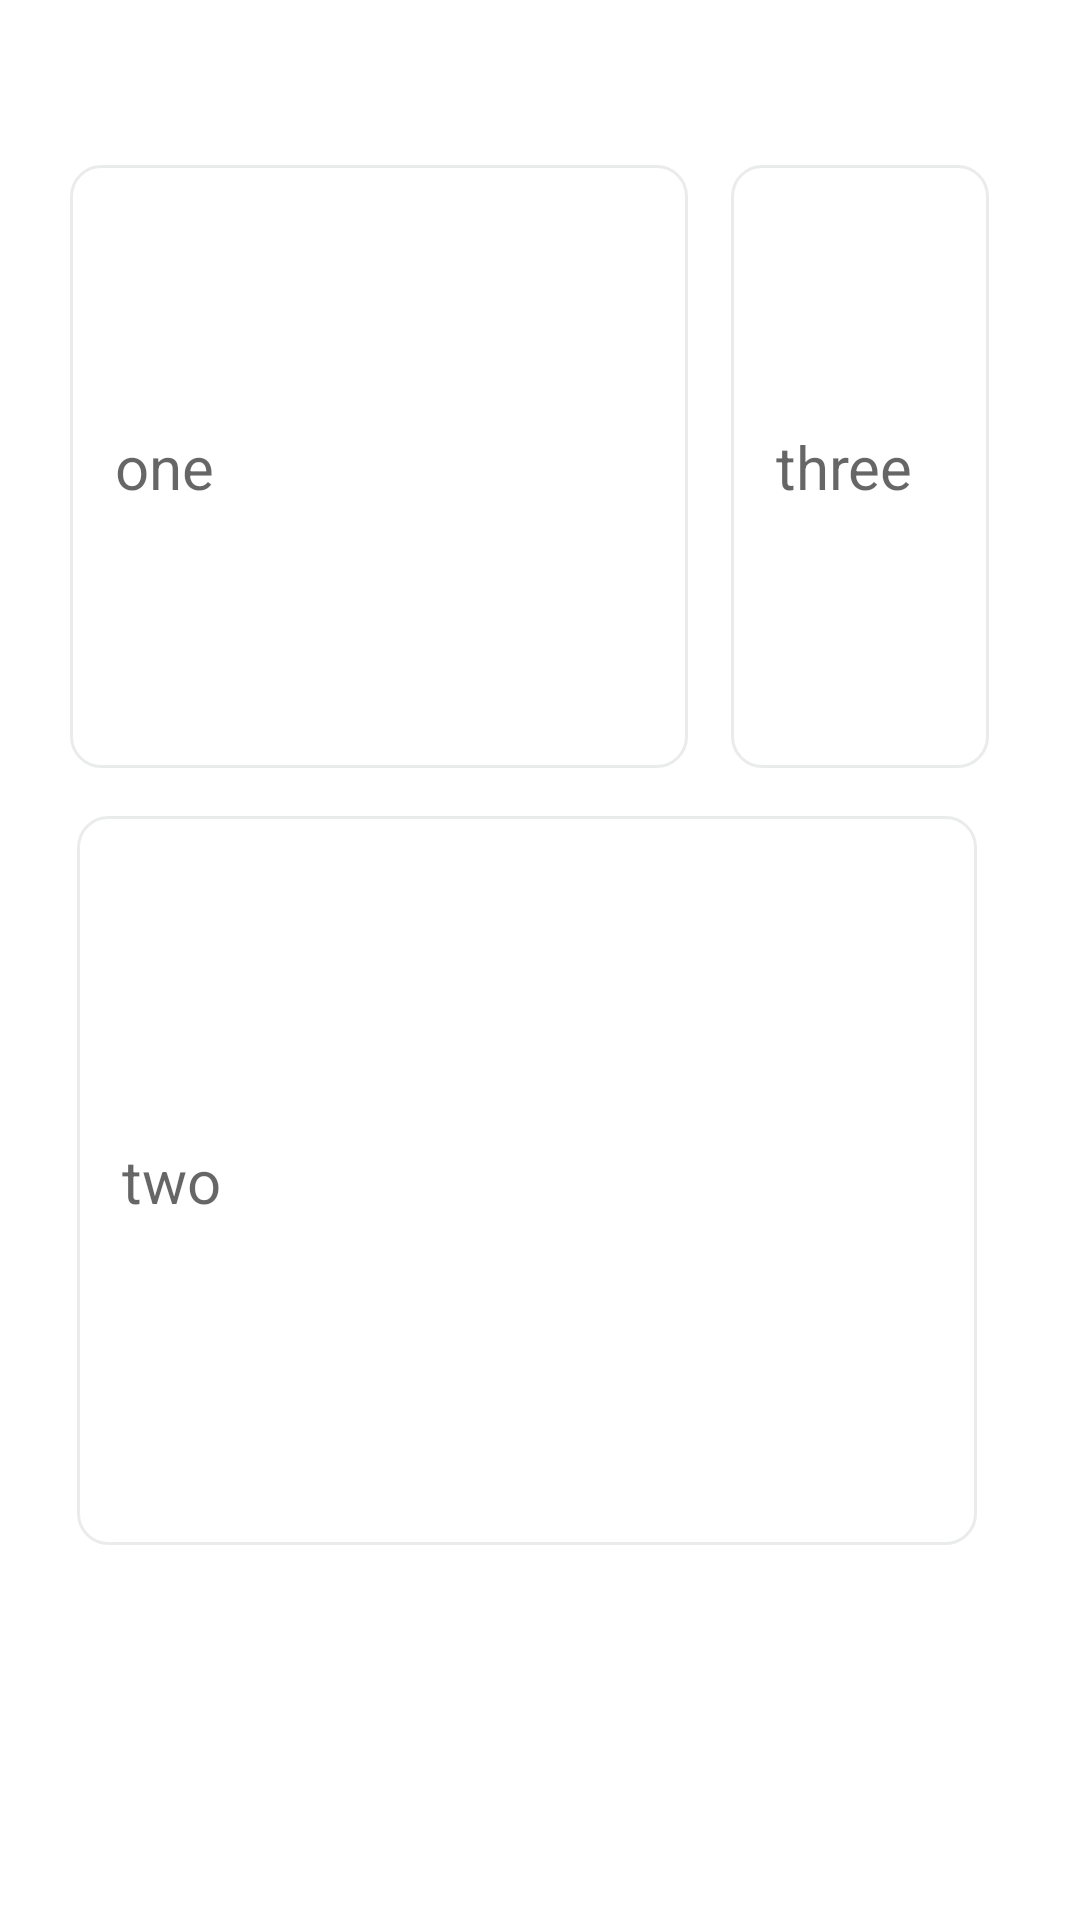

The Android layout XML behind this screen, and the referenced resources:
<!-- AndroidManifest.xml: application theme Theme.Wedle -->
<!-- res/layout/fragment_home.xml -->
<?xml version="1.0" encoding="utf-8"?>
<androidx.constraintlayout.widget.ConstraintLayout xmlns:android="http://schemas.android.com/apk/res/android"
    xmlns:app="http://schemas.android.com/apk/res-auto"
    xmlns:tools="http://schemas.android.com/tools"
    android:layout_width="match_parent"
    android:layout_height="match_parent"
    tools:context=".ui.home.HomeFragment">

    <EditText
        android:id="@+id/one"
        android:layout_width="206dp"
        android:layout_height="201dp"
        android:layout_marginStart="8dp"
        android:layout_marginTop="55dp"
        android:background="@drawable/shape"
        android:hint="   one"
        android:textSize="20sp"
        app:layout_constraintEnd_toEndOf="parent"
        app:layout_constraintHorizontal_bias="0.106"
        app:layout_constraintStart_toStartOf="parent"
        app:layout_constraintTop_toTopOf="parent" />

    <EditText
        android:id="@+id/three"
        android:layout_width="86dp"
        android:layout_height="201dp"
        android:layout_marginStart="8dp"
        android:layout_marginTop="55dp"
        android:background="@drawable/shape"
        android:hint="   three"
        android:textSize="20sp"
        app:layout_constraintEnd_toEndOf="parent"
        app:layout_constraintHorizontal_bias="0.886"
        app:layout_constraintStart_toStartOf="parent"
        app:layout_constraintTop_toTopOf="parent" />

    <EditText
        android:id="@+id/two"
        android:layout_width="300dp"
        android:layout_height="243dp"
        android:layout_marginStart="8dp"
        android:layout_marginTop="272dp"
        android:background="@drawable/shape"
        android:hint="   two"
        android:textSize="20sp"
        app:layout_constraintEnd_toEndOf="parent"
        app:layout_constraintHorizontal_bias="0.339"
        app:layout_constraintStart_toStartOf="parent"
        app:layout_constraintTop_toTopOf="parent" />


</androidx.constraintlayout.widget.ConstraintLayout>
<!-- resources referenced by this layout -->
<resources>
  <!-- drawable shape (drawable) -->
  <?xml version="1.0" encoding="utf-8"?>
  <shape xmlns:android="http://schemas.android.com/apk/res/android">
  
      android:padding="10dp"
      android:shape="rectangle" >
  
      <stroke
          android:width="1dp"
          android:color="#F2E9EAEA"/>
      <corners
          android:bottomLeftRadius="10dp"
          android:bottomRightRadius="10dp"
          android:topLeftRadius="10dp"
          android:topRightRadius="10dp" />
  </shape>
  <style name="Theme.Wedle" parent="Theme.MaterialComponents.DayNight.DarkActionBar">
          
          <item name="android:windowLightStatusBar" tools:targetApi="m">true</item>
          <item name="colorPrimary">#FDDB72</item>
          <item name="colorPrimaryVariant">#FFD9A0</item>
          <item name="colorOnPrimary">@color/black</item>
          
          <item name="colorSecondary">#FDDB72</item>
          <item name="colorSecondaryVariant">#FFD9A0</item>
          <item name="colorOnSecondary">@color/black</item>
          
          <item name="android:statusBarColor" tools:targetApi="l">?attr/colorPrimaryVariant</item>
          
      </style>
  <!-- not gathered from this repository: default colours our renderer supplied (Android Studio template values) -->
  <color name="black">#FF000000</color>
</resources>
